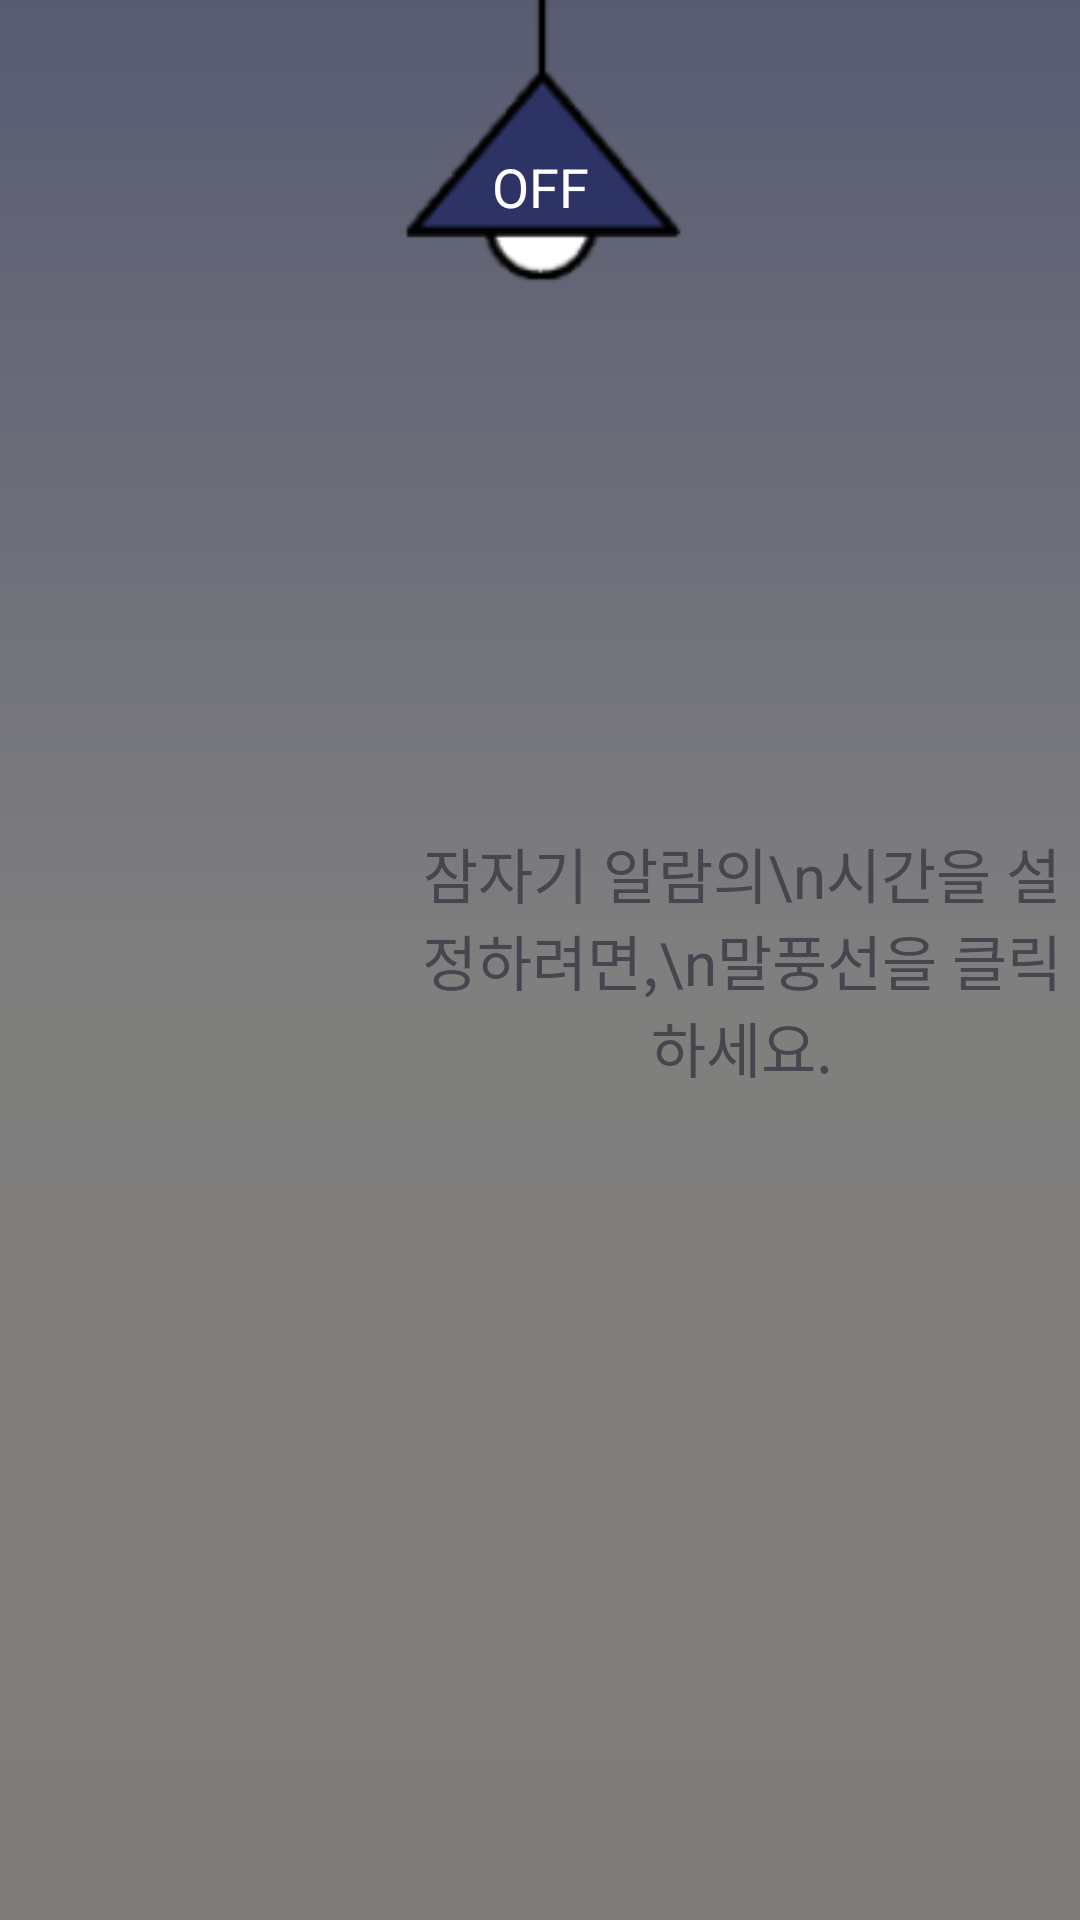

Write the Android layout XML for this screen, with the resource values it uses.
<!-- AndroidManifest.xml: application theme Theme.FrogDetox -->
<!-- res/layout/fragment_detox_sleep.xml -->
<?xml version="1.0" encoding="utf-8"?>
<androidx.constraintlayout.widget.ConstraintLayout xmlns:android="http://schemas.android.com/apk/res/android"
    xmlns:app="http://schemas.android.com/apk/res-auto"
    xmlns:tools="http://schemas.android.com/tools"
    android:layout_width="match_parent"
    android:layout_height="match_parent"
    android:background="@drawable/bg_gradient"
    tools:context=".ui.detox.DetoxSleepFragment">

    <ImageView
        android:id="@+id/ivon"
        android:layout_width="wrap_content"
        android:layout_height="wrap_content"
        android:src="@drawable/turnon"
        android:visibility="gone"
        app:layout_constraintEnd_toEndOf="parent"
        app:layout_constraintStart_toStartOf="parent"
        app:layout_constraintTop_toTopOf="parent" />
    <View
        android:id="@+id/night"
        android:layout_width="match_parent"
        android:layout_height="match_parent"
        android:background="#80000000"
        app:layout_constraintBottom_toBottomOf="parent"
        app:layout_constraintEnd_toEndOf="parent"
        app:layout_constraintStart_toStartOf="parent"
        app:layout_constraintTop_toTopOf="parent" />
    <TextView
        android:id="@+id/tvon"
        android:layout_width="wrap_content"
        android:layout_height="wrap_content"
        android:text="ON"
        android:textColor="@color/white"
        android:textSize="18dp"
        android:layout_marginTop="50dp"
        app:layout_constraintStart_toStartOf="parent"
        app:layout_constraintEnd_toEndOf="parent"
        app:layout_constraintTop_toTopOf="parent"
        android:visibility="gone"/>
    <ImageView
        android:id="@+id/ivoff"
        android:layout_width="wrap_content"
        android:layout_height="wrap_content"
        android:src="@drawable/turnoff"
        android:visibility="visible"
        app:layout_constraintEnd_toEndOf="parent"
        app:layout_constraintStart_toStartOf="parent"
        app:layout_constraintTop_toTopOf="parent"
        />
    <TextView
        android:id="@+id/tvoff"
        android:layout_width="wrap_content"
        android:layout_height="wrap_content"
        android:text="OFF"
        android:textColor="@color/white"
        android:textSize="18dp"
        android:layout_marginTop="50dp"
        app:layout_constraintStart_toStartOf="parent"
        app:layout_constraintEnd_toEndOf="parent"
        app:layout_constraintTop_toTopOf="parent"/>

    <TextView
        android:layout_width="wrap_content"
        android:layout_height="wrap_content"
        android:textColor="#FFFF00"
        app:layout_constraintEnd_toEndOf="parent"
        app:layout_constraintTop_toTopOf="parent"/>
    <LinearLayout
        android:layout_width="match_parent"
        android:layout_height="wrap_content"
        app:layout_constraintBottom_toBottomOf="parent"
        app:layout_constraintEnd_toEndOf="parent"
        app:layout_constraintStart_toStartOf="parent"
        app:layout_constraintTop_toTopOf="parent">

        <TextView
            android:layout_width="match_parent"
            android:layout_height="wrap_content"
            android:layout_weight=".5" />

        <ImageView
            android:id="@+id/imgBall"
            android:layout_width="match_parent"
            android:layout_height="wrap_content"
            android:layout_weight=".3"
            app:layout_constraintBottom_toBottomOf="parent"
            app:layout_constraintEnd_toEndOf="parent"
            app:layout_constraintTop_toTopOf="parent"
            tools:src="@drawable/sleepballoon" />

    </LinearLayout>

    <ImageView
        android:id="@+id/imgFrog"
        android:layout_width="match_parent"
        android:layout_height="match_parent"
        app:layout_constraintEnd_toEndOf="parent"
        app:layout_constraintStart_toStartOf="parent"
        app:layout_constraintTop_toTopOf="parent"
        tools:src="@drawable/sleepfrog" />

    <LinearLayout
        android:layout_width="match_parent"
        android:layout_height="match_parent"
        app:layout_constraintBottom_toBottomOf="parent"
        app:layout_constraintEnd_toEndOf="parent"
        app:layout_constraintStart_toStartOf="parent"
        app:layout_constraintTop_toTopOf="parent">

        <TextView
            android:layout_width="match_parent"
            android:layout_height="wrap_content"
            android:layout_weight=".5" />

            <TextView
                android:id="@+id/tvSleepTime"
                android:layout_width="match_parent"
                android:layout_height="wrap_content"
                android:layout_weight=".3"
                android:paddingVertical="70dp"
                android:text="잠자기 알람의\n시간을 설정하려면,\n말풍선을 클릭하세요."
                android:layout_gravity="center_vertical"
                android:gravity="center"
                android:textSize="20dp"
            />

    </LinearLayout>



</androidx.constraintlayout.widget.ConstraintLayout>
<!-- resources referenced by this layout -->
<resources>
  <color name="white">#FFFFFFFF</color>
  <!-- drawable bg_gradient (drawable) -->
  <?xml version="1.0" encoding="utf-8"?>
  <shape xmlns:android="http://schemas.android.com/apk/res/android"
      android:shape="rectangle">
      <gradient
          android:angle="90"
          android:centerColor="#FFFFFF"
          android:endColor="#B2B9E6"
          android:startColor="#FFFCF4"
          android:type="linear" />
  </shape>
  <!-- drawable sleepballoon: png bitmap (drawable, 87323 bytes) -->
  <!-- drawable sleepfrog: png bitmap (drawable, 67122 bytes) -->
  <!-- drawable turnoff: png bitmap (drawable, 4481 bytes) -->
  <!-- drawable turnon: png bitmap (drawable, 5078 bytes) -->
  <style name="Theme.FrogDetox" parent="Base.Theme.FrogDetox" />
  <style name="Base.Theme.FrogDetox" parent="Theme.Material3.DayNight.NoActionBar">
          
          <item name="colorPrimary">@color/LimeGreen</item>
          <item name="android:windowLightStatusBar">true</item>
          <item name="android:statusBarColor">@color/white</item>
      </style>
  <color name="LimeGreen">#32CD32</color>
</resources>
